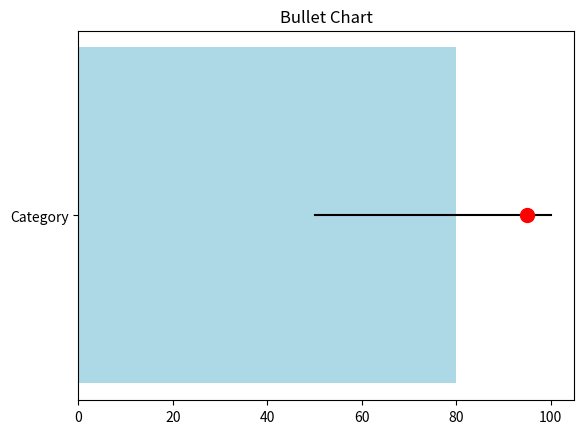

Python code for this plot:
import matplotlib.pyplot as plt

categories = ['Category']
values = [80] 
ranges = [(50, 100)]  # Define the range for the bullet chart
markers = [95]

fig, ax = plt.subplots()
ax.barh(categories, values, color='lightblue')

# Plot the ranges
for i, (low, high) in enumerate(ranges):
    ax.plot([low, high], [i]*2, color='black')
    ax.plot([markers[i]], [i], marker='o', color='red', markersize=10)

plt.title('Bullet Chart')
plt.show()